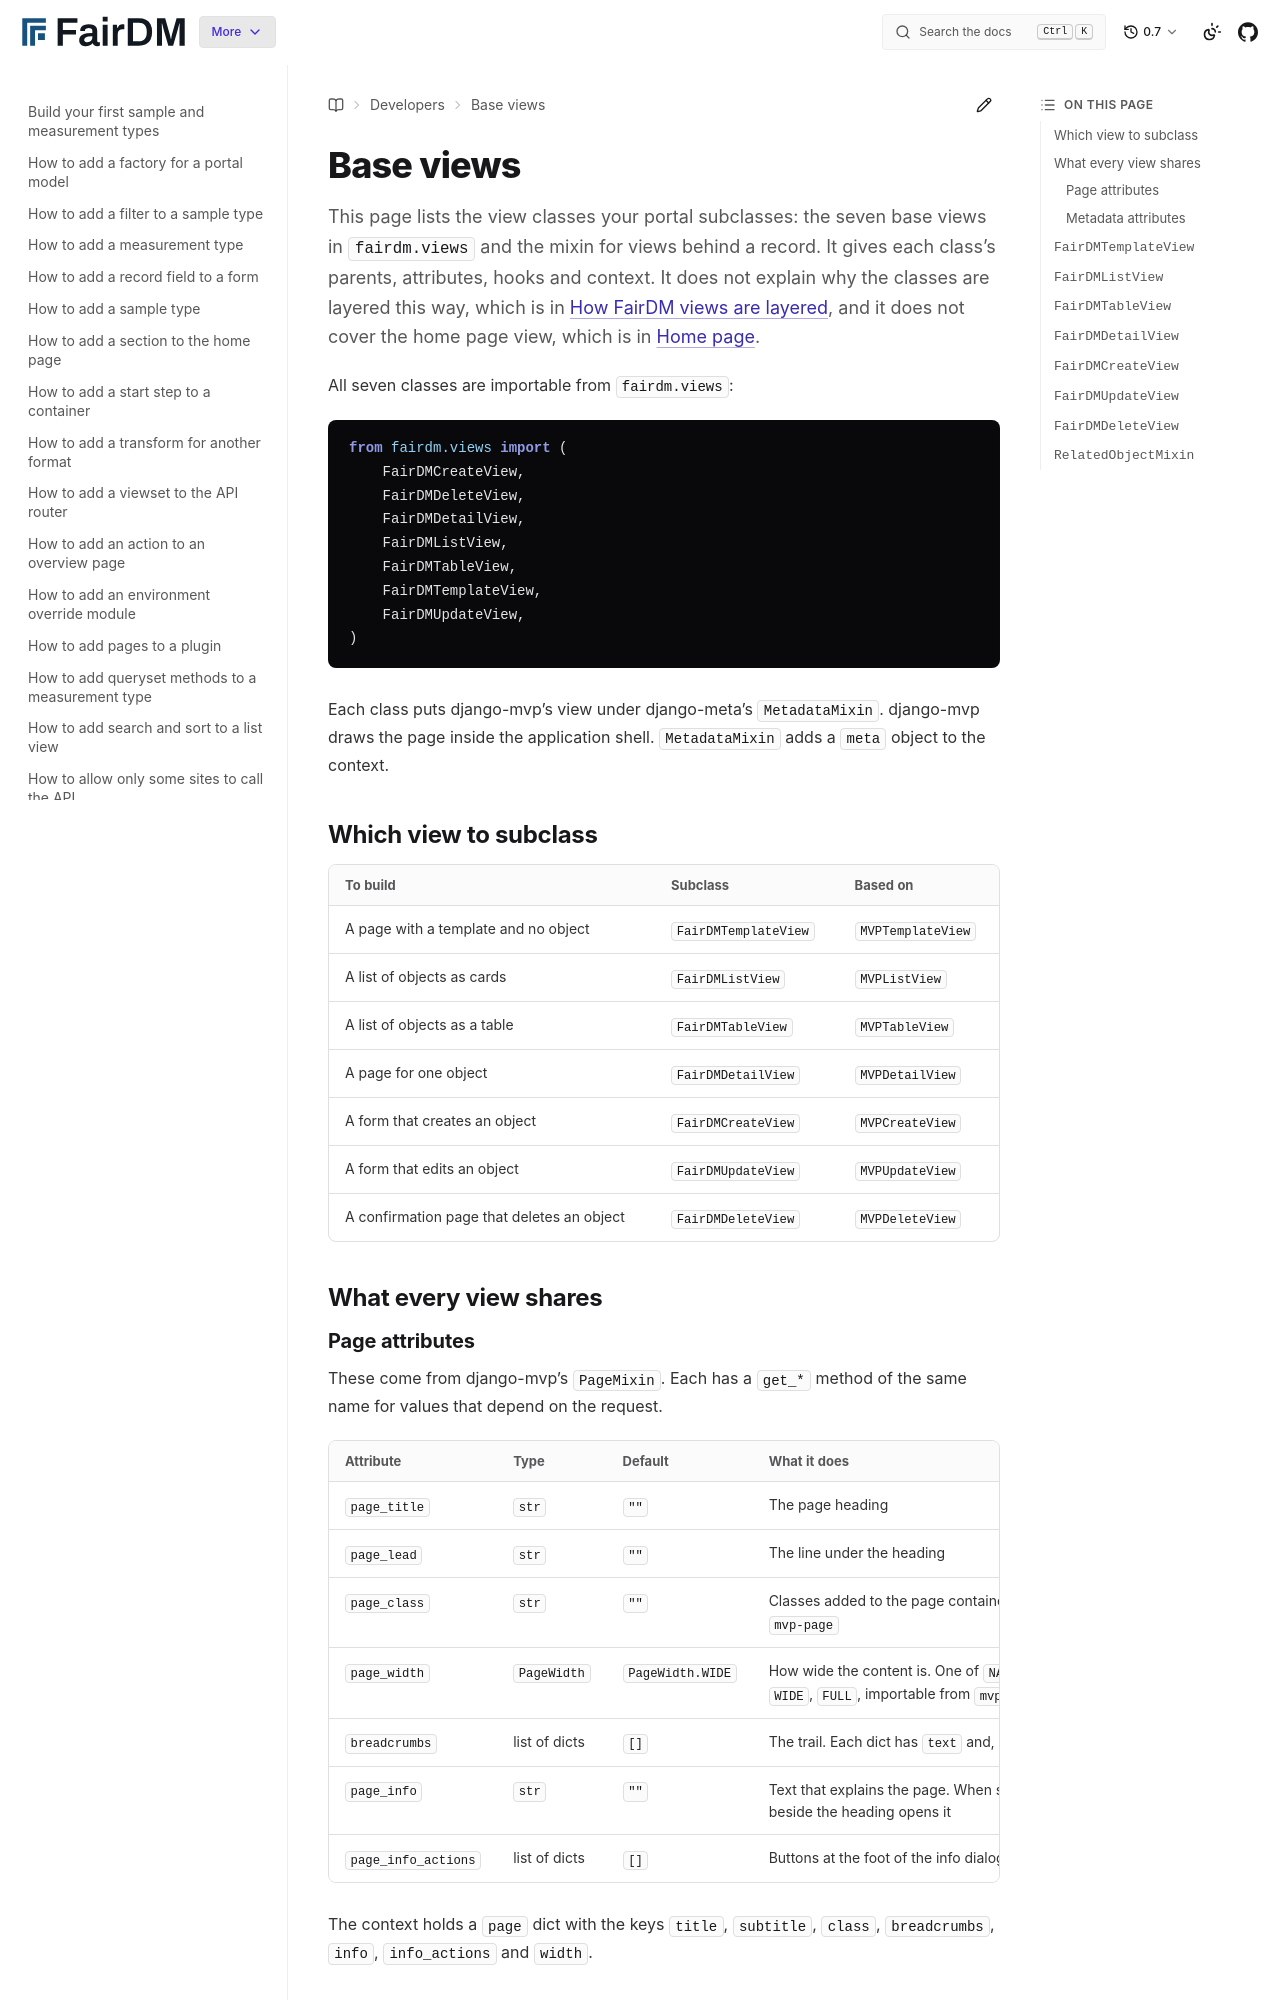

repository: FAIR-DM/fairdm · page: 0.7/developers/reference/base-views.html · generator: sphinx

# Base views

This page lists the view classes your portal subclasses: the seven base views in `fairdm.views` and the mixin for views behind a record. It gives each class's parents, attributes, hooks and context. It does not explain why the classes are layered this way, which is in [How FairDM views are layered](../explanation/how-fairdm-views-are-layered.md), and it does not cover the home page view, which is in [Home page](home-page.md).

All seven classes are importable from `fairdm.views`:

```python
from fairdm.views import (
    FairDMCreateView,
    FairDMDeleteView,
    FairDMDetailView,
    FairDMListView,
    FairDMTableView,
    FairDMTemplateView,
    FairDMUpdateView,
)
```

Each class puts django-mvp's view under django-meta's `MetadataMixin`. django-mvp draws the page inside the application shell. `MetadataMixin` adds a `meta` object to the context.

## Which view to subclass

| To build | Subclass | Based on |
|---|---|---|
| A page with a template and no object | `FairDMTemplateView` | `MVPTemplateView` |
| A list of objects as cards | `FairDMListView` | `MVPListView` |
| A list of objects as a table | `FairDMTableView` | `MVPTableView` |
| A page for one object | `FairDMDetailView` | `MVPDetailView` |
| A form that creates an object | `FairDMCreateView` | `MVPCreateView` |
| A form that edits an object | `FairDMUpdateView` | `MVPUpdateView` |
| A confirmation page that deletes an object | `FairDMDeleteView` | `MVPDeleteView` |

## What every view shares
